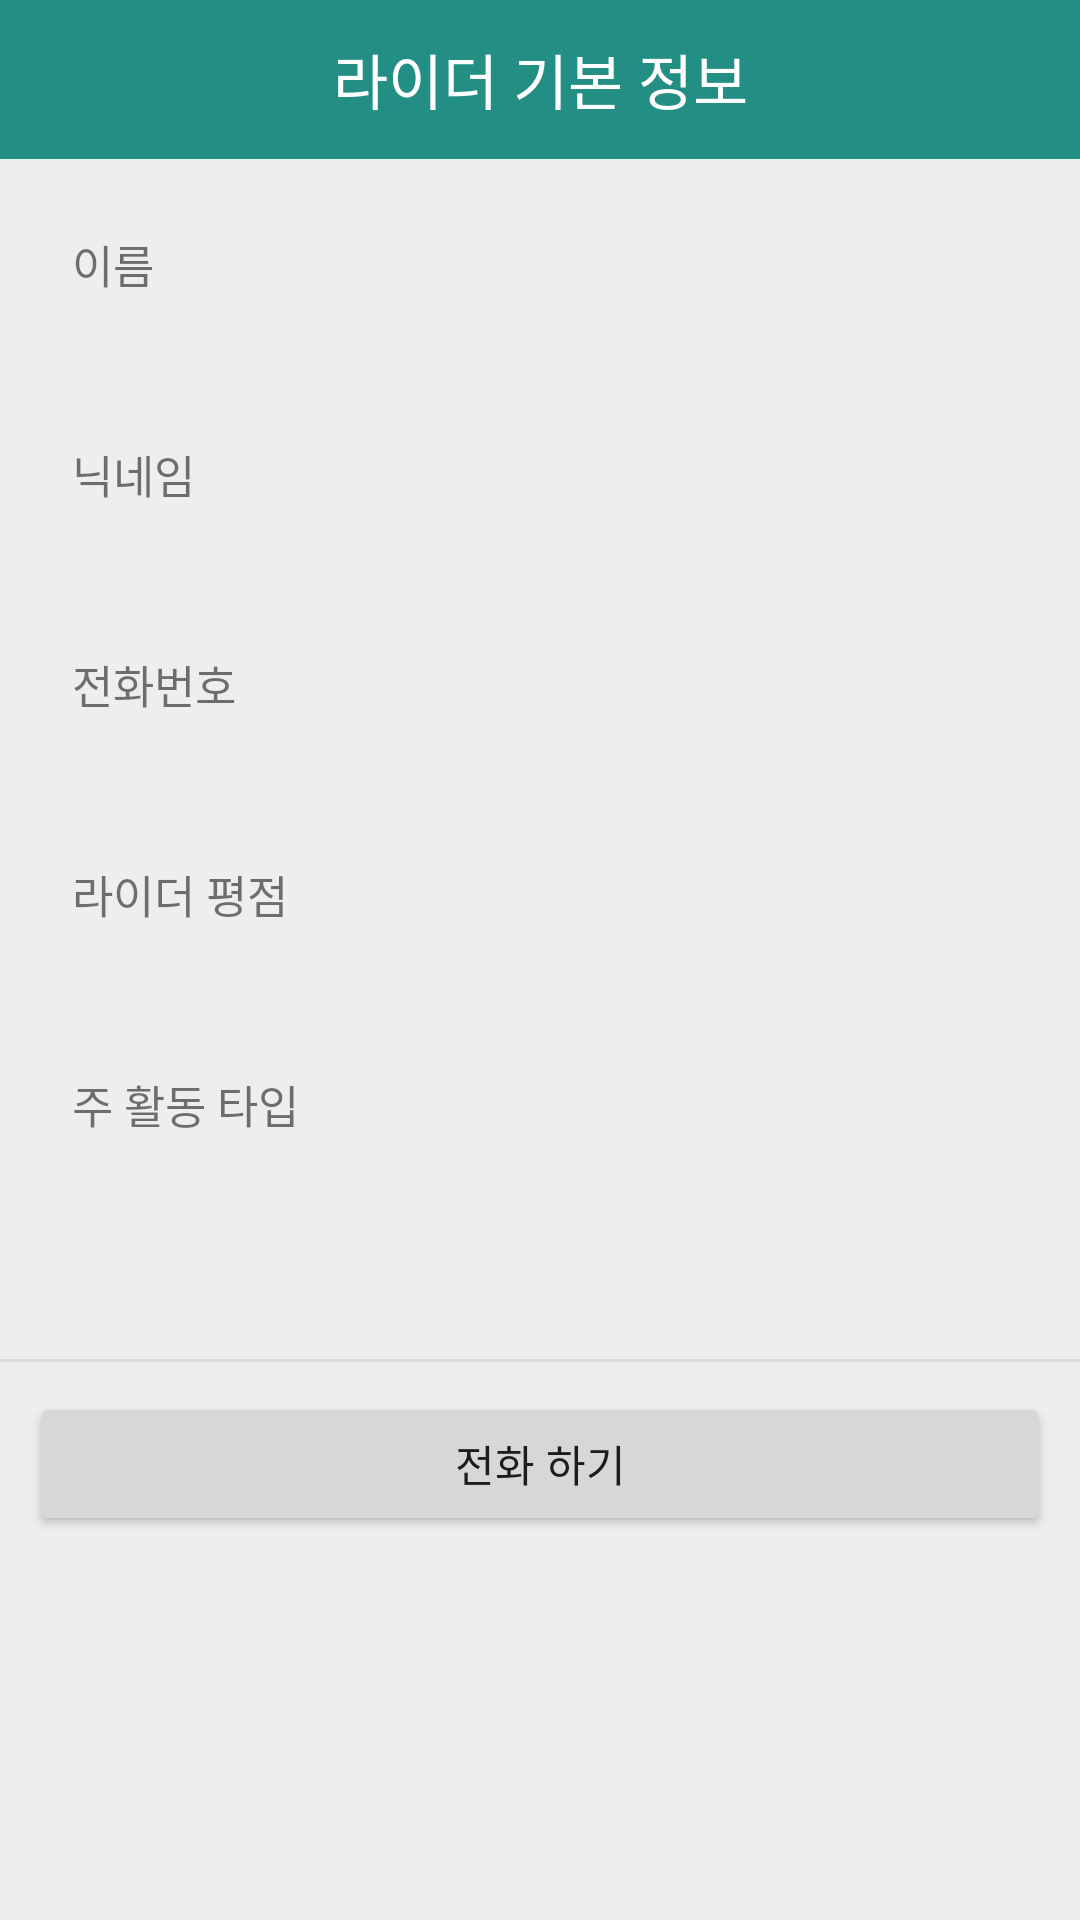

Produce the Android XML layout that renders to this screen, including the resource entries it uses.
<!-- AndroidManifest.xml: application theme Theme.Ui21 -->
<!-- res/layout/activity_rider_info.xml -->
<?xml version="1.0" encoding="utf-8"?>
<LinearLayout xmlns:android="http://schemas.android.com/apk/res/android"
    android:background="#eeeeee"
    android:orientation="vertical"
    android:layout_width="300dp"
    android:layout_height="wrap_content">

    <LinearLayout
        android:orientation="horizontal"
        android:layout_width="match_parent"
        android:layout_height="wrap_content">
        <TextView
            android:text="라이더 기본 정보"
            android:textSize="20sp"
            android:gravity="center"
            android:textColor="#FFFFFF"
            android:background="#228E84"
            android:layout_width="match_parent"
            android:layout_height="53dp" />

    </LinearLayout>

    <LinearLayout
        android:layout_width="match_parent"
        android:layout_height="400dp"
        android:orientation="vertical">

        <LinearLayout
            android:padding="24dp"
            android:orientation="horizontal"
            android:layout_width="match_parent"
            android:layout_height="wrap_content">

            <LinearLayout
                android:gravity="center_vertical"
                android:layout_width="0dp"
                android:layout_height="match_parent"
                android:layout_weight="340">

                <TextView
                    android:text="이름"
                    android:textSize="15dp"
                    android:layout_width="wrap_content"
                    android:layout_height="wrap_content" />

            </LinearLayout>

            <LinearLayout
                android:gravity="center"
                android:layout_width="0dp"
                android:layout_height="match_parent"
                android:layout_weight="500">

                <TextView
                    android:id="@+id/rider_name"
                    android:textSize="15dp"
                    android:layout_width="wrap_content"
                    android:layout_height="wrap_content" />

            </LinearLayout>

        </LinearLayout>


        <LinearLayout
            android:padding="24dp"
            android:orientation="horizontal"
            android:layout_width="match_parent"
            android:layout_height="wrap_content">

            <LinearLayout
                android:gravity="center_vertical"
                android:layout_width="0dp"
                android:layout_height="match_parent"
                android:layout_weight="340">

                <TextView
                    android:text="닉네임"
                    android:textSize="15dp"
                    android:layout_width="wrap_content"
                    android:layout_height="wrap_content" />

            </LinearLayout>

            <LinearLayout
                android:gravity="center"
                android:layout_width="0dp"
                android:layout_height="match_parent"
                android:layout_weight="500">

                <TextView
                    android:id="@+id/rider_nickname"
                    android:textSize="15dp"
                    android:layout_width="wrap_content"
                    android:layout_height="wrap_content" />

            </LinearLayout>

        </LinearLayout>

        <LinearLayout
            android:padding="24dp"
            android:orientation="horizontal"
            android:layout_width="match_parent"
            android:layout_height="wrap_content">

            <LinearLayout
                android:gravity="center_vertical"
                android:layout_width="0dp"
                android:layout_height="match_parent"
                android:layout_weight="340">

                <TextView
                    android:text="전화번호"
                    android:textSize="15dp"
                    android:layout_width="wrap_content"
                    android:layout_height="wrap_content" />

            </LinearLayout>

            <LinearLayout
                android:gravity="center"
                android:layout_width="0dp"
                android:layout_height="match_parent"
                android:layout_weight="500">

                <TextView
                    android:id="@+id/rider_phone_num"
                    android:textSize="15dp"
                    android:layout_width="wrap_content"
                    android:layout_height="wrap_content" />

            </LinearLayout>

        </LinearLayout>

        <LinearLayout
            android:padding="24dp"
            android:orientation="horizontal"
            android:layout_width="match_parent"
            android:layout_height="wrap_content">

            <LinearLayout
                android:gravity="center_vertical"
                android:layout_width="0dp"
                android:layout_height="match_parent"
                android:layout_weight="340">

                <TextView
                    android:text="라이더 평점"
                    android:textSize="15dp"
                    android:layout_width="wrap_content"
                    android:layout_height="wrap_content" />

            </LinearLayout>

            <LinearLayout
                android:gravity="center"
                android:layout_width="0dp"
                android:layout_height="match_parent"
                android:layout_weight="500">

                <TextView
                    android:id="@+id/rider_review"
                    android:textSize="15dp"
                    android:layout_width="wrap_content"
                    android:layout_height="wrap_content" />

            </LinearLayout>

        </LinearLayout>
        <LinearLayout
            android:padding="24dp"
            android:orientation="horizontal"
            android:layout_width="match_parent"
            android:layout_height="wrap_content">

            <LinearLayout
                android:gravity="center_vertical"
                android:layout_width="0dp"
                android:layout_height="match_parent"
                android:layout_weight="340">

                <TextView
                    android:text="주 활동 타입"
                    android:textSize="15dp"
                    android:layout_width="wrap_content"
                    android:layout_height="wrap_content" />

            </LinearLayout>

            <LinearLayout
                android:gravity="center"
                android:layout_width="0dp"
                android:layout_height="match_parent"
                android:layout_weight="500">

                <TextView
                    android:id="@+id/rider_type"
                    android:textSize="15dp"
                    android:layout_width="wrap_content"
                    android:layout_height="wrap_content" />

            </LinearLayout>

        </LinearLayout>


    </LinearLayout>


    <View
        android:background="#66bdbdbd"
        android:layout_width="match_parent"
        android:layout_height="1dp" />

    <LinearLayout
        android:layout_width="match_parent"
        android:layout_height="wrap_content"
        android:orientation="horizontal">

        <Button
            android:id="@+id/call_to_rider"
            android:layout_width="0dp"
            android:layout_height="wrap_content"
            android:layout_weight="1"
            android:layout_margin="10dp"
            android:text="전화 하기"
            android:textSize="7pt"
            android:onClick="onClick" />
    </LinearLayout>
</LinearLayout>
<!-- resources referenced by this layout -->
<resources>
  <style name="Theme.Ui21" parent="Theme.MaterialComponents.DayNight.DarkActionBar">
          
          <item name="colorPrimary">@color/colorPrimary</item>
          <item name="colorPrimaryVariant">@color/colorPrimary</item>
          <item name="colorOnPrimary">@color/white</item>
          
          <item name="colorSecondary">@color/colorPrimaryDark</item>
          <item name="colorSecondaryVariant">@color/colorPrimaryDark</item>
          <item name="colorOnSecondary">@color/black</item>
          
          <item name="android:statusBarColor" tools:targetApi="l">?attr/colorPrimaryVariant</item>
          
  
          
  
  
      </style>
  <color name="colorPrimary">@android:color/darker_gray</color>
  <color name="white">#FFFFFF</color>
  <color name="colorPrimaryDark">#FFE68B</color> // 상태바 색상
  <color name="black">#000000</color>
</resources>
